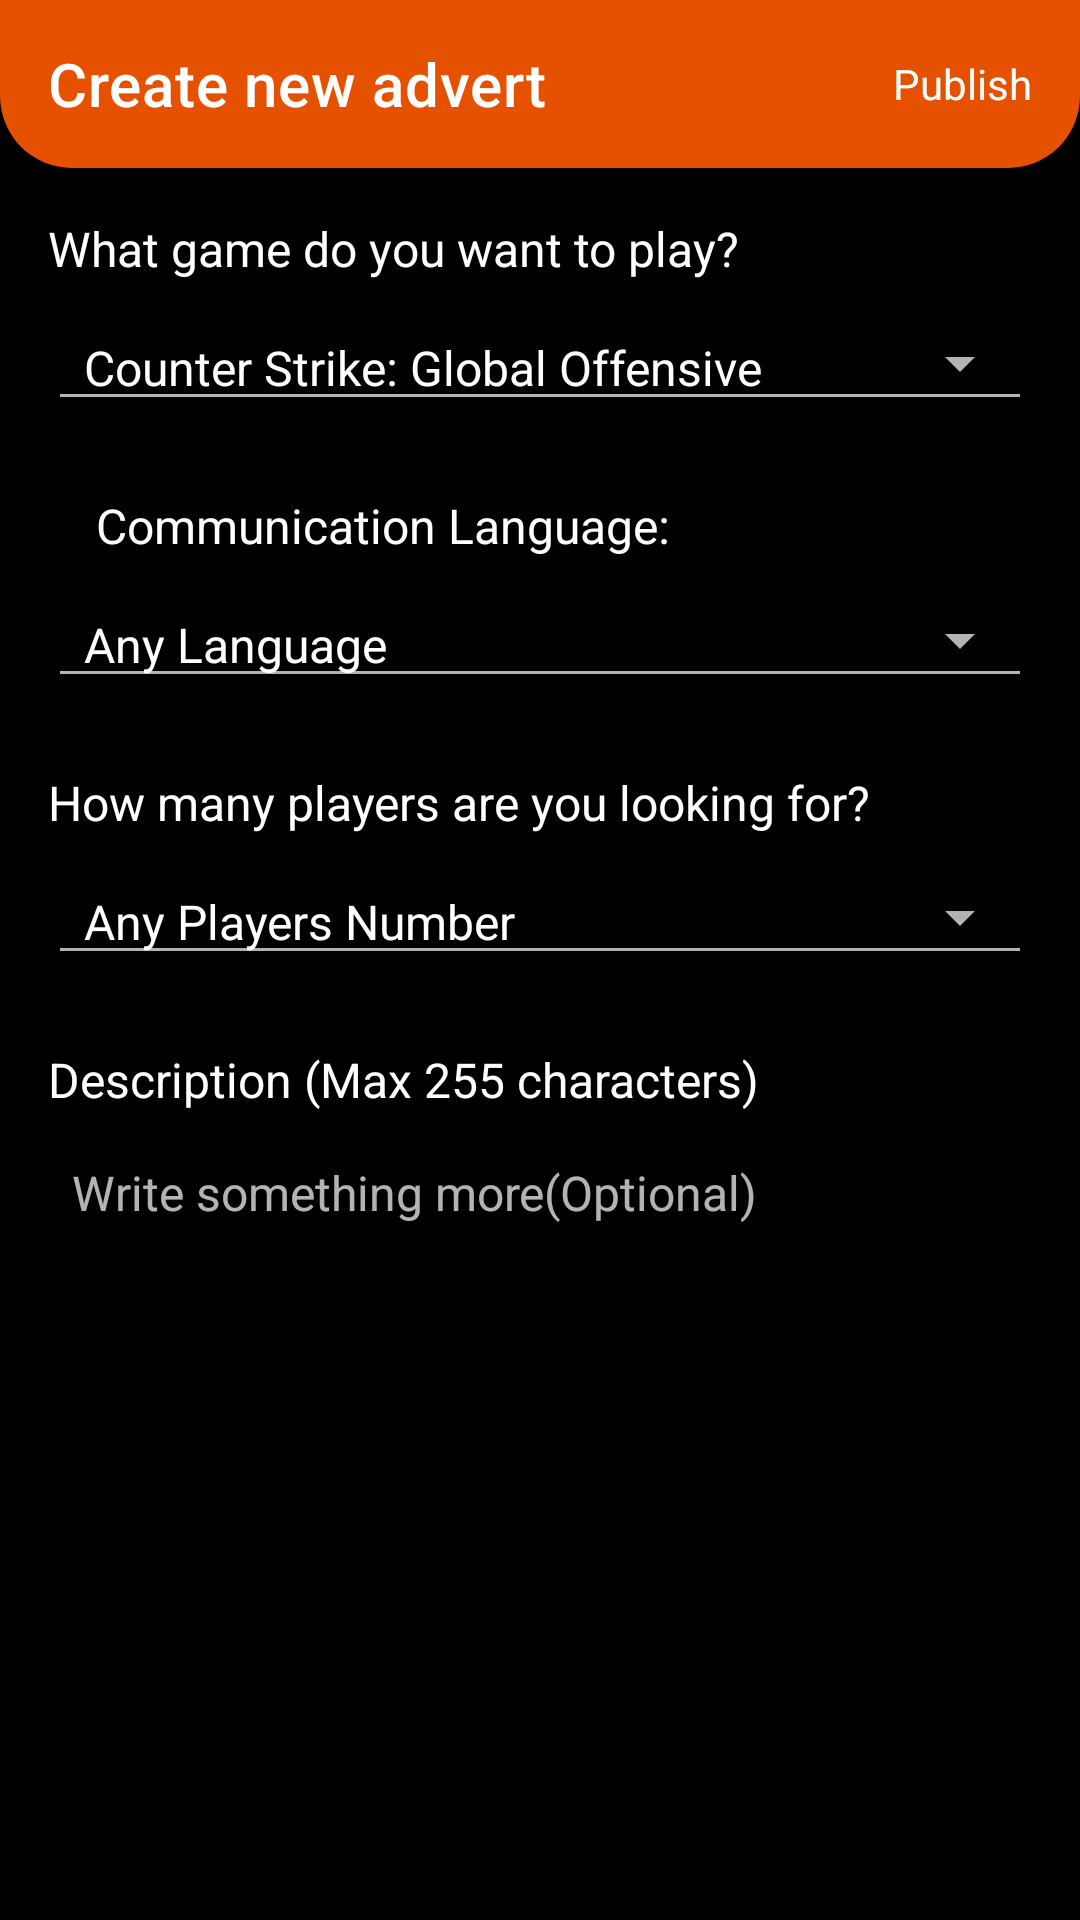

Write the Android layout XML for this screen, with the resource values it uses.
<!-- AndroidManifest.xml: application theme AppTheme -->
<!-- res/layout/dialog_new_advertisement.xml -->
<?xml version="1.0" encoding="utf-8"?>
<layout xmlns:tools="http://schemas.android.com/tools"
        xmlns:android="http://schemas.android.com/apk/res/android"
        xmlns:app="http://schemas.android.com/apk/res-auto">

    <data>

        <variable
                name="viewModel"
                type="com.example.socialapp.screens.adverts.AdvertsViewModel" />
    </data>

    <LinearLayout
            android:layout_width="match_parent"
            android:layout_height="match_parent"
            android:orientation="vertical">

        <com.google.android.material.appbar.AppBarLayout
                android:layout_width="match_parent"
                android:layout_height="wrap_content"
                android:elevation="0dp">

            <androidx.appcompat.widget.Toolbar
                    android:id="@+id/toolbar"
                    style="@style/ToolbarTheme"
                    android:background="@drawable/background_tab_layout"
                    app:contentInsetStartWithNavigation="0dp"
                    app:navigationIcon="@drawable/ic_close_black_24dp"
                    app:title="Create new advert"
                    app:titleTextColor="@color/solid_white">

                <TextView
                        android:id="@+id/btn_add_new_post"
                        android:layout_width="wrap_content"
                        android:layout_height="wrap_content"
                        android:layout_gravity="end"
                        android:padding="16dp"
                        android:text="@string/label_publish_button"
                        android:textColor="@color/solid_white" />
            </androidx.appcompat.widget.Toolbar>
        </com.google.android.material.appbar.AppBarLayout>

        <androidx.constraintlayout.widget.ConstraintLayout
                android:layout_width="match_parent"
                android:layout_height="match_parent"
                android:gravity="start"
                android:orientation="vertical">

            <TextView
                    android:id="@+id/game_label"
                    android:layout_width="wrap_content"
                    android:layout_height="wrap_content"
                    android:layout_marginStart="16dp"
                    android:layout_marginTop="16dp"
                    android:text="What game do you want to play?"
                    android:textColor="@android:color/white"
                    android:textSize="16sp"
                    app:layout_constraintStart_toStartOf="parent"
                    app:layout_constraintTop_toTopOf="parent" />

            <androidx.appcompat.widget.AppCompatSpinner
                    android:id="@+id/spinner_game"
                    style="@style/AppTheme.FilterSpinner"
                    android:layout_width="match_parent"
                    android:layout_height="wrap_content"
                    android:layout_marginStart="16dp"
                    android:layout_marginTop="8dp"
                    android:layout_marginEnd="16dp"
                    android:entries="@array/games"
                    android:paddingEnd="16dp"
                    app:layout_constraintStart_toStartOf="@+id/game_label"
                    app:layout_constraintTop_toBottomOf="@+id/game_label" />


            <TextView
                    android:id="@+id/language_label"
                    android:layout_width="wrap_content"
                    android:layout_height="wrap_content"
                    android:layout_marginTop="24dp"
                    android:text="Communication Language:"
                    android:textColor="@android:color/white"
                    android:textSize="16sp"
                    app:layout_constraintStart_toStartOf="@+id/spinner_game"
                    app:layout_constraintTop_toBottomOf="@+id/spinner_game" />

            <androidx.appcompat.widget.AppCompatSpinner
                    android:id="@+id/spinner_language"
                    style="@style/AppTheme.FilterSpinner"
                    android:layout_width="match_parent"
                    android:layout_height="wrap_content"
                    android:layout_marginStart="16dp"
                    android:layout_marginTop="8dp"
                    android:layout_marginEnd="16dp"
                    android:entries="@array/languages"
                    app:layout_constraintStart_toStartOf="parent"
                    app:layout_constraintTop_toBottomOf="@+id/language_label" />


            <TextView
                    android:id="@+id/how_many_players_label"
                    android:layout_width="wrap_content"
                    android:layout_height="wrap_content"
                    android:layout_marginTop="24dp"
                    android:text="How many players are you looking for?"
                    android:textColor="@android:color/white"
                    android:textSize="16sp"
                    app:layout_constraintStart_toStartOf="@+id/spinner_language"
                    app:layout_constraintTop_toBottomOf="@+id/spinner_language" />

            <androidx.appcompat.widget.AppCompatSpinner
                    android:id="@+id/spinner_players_number"
                    style="@style/AppTheme.FilterSpinner"
                    android:layout_width="match_parent"
                    android:layout_height="wrap_content"
                    android:layout_marginStart="16dp"
                    android:layout_marginTop="8dp"
                    android:layout_marginEnd="16dp"
                    android:entries="@array/playersNumber"
                    app:layout_constraintEnd_toEndOf="parent"
                    app:layout_constraintStart_toStartOf="parent"
                    app:layout_constraintTop_toBottomOf="@+id/how_many_players_label" />

            <TextView
                    android:id="@+id/description_label"
                    android:layout_width="wrap_content"
                    android:layout_height="wrap_content"
                    android:layout_marginTop="24dp"
                    android:textColor="@android:color/white"
                    android:textSize="16sp"
                    android:text="Description (Max 255 characters)"
                    app:layout_constraintStart_toStartOf="@+id/spinner_players_number"
                    app:layout_constraintTop_toBottomOf="@+id/spinner_players_number" />

            <EditText
                    android:id="@+id/et_description"
                    android:layout_width="0dp"
                    android:layout_height="170dp"
                    android:gravity="top|start"
                    android:background="@android:color/background_dark"
                    android:maxLength="255"
                    android:layout_marginStart="16dp"
                    android:layout_marginTop="8dp"
                    android:layout_marginEnd="16dp"
                    android:ems="10"
                    android:padding="8dp"
                    android:inputType="textPersonName"
                    android:hint="Write something more(Optional)"
                    android:textSize="16sp"
                    app:layout_constraintEnd_toEndOf="parent"
                    app:layout_constraintStart_toStartOf="parent"
                    app:layout_constraintTop_toBottomOf="@+id/description_label" />

        </androidx.constraintlayout.widget.ConstraintLayout>

    </LinearLayout>
</layout>
<!-- resources referenced by this layout -->
<resources>
  <string-array name="games">
          <item>Counter Strike: Global Offensive</item>
          <item>Counter Strike: 1.6</item>
          <item>Call Of Duty: Modern Warfare</item>
          <item>Mario Bros</item>
          <item>Pacman</item>
          <item>Grand Theft Auto: V</item>
          <item>Grand Theft Auto: Vice City</item>
          <item>Grand Theft Auto: San Andreas</item>
          <item>Need For Speed: Most Wanted</item>
      </string-array>
  <string-array name="languages">
          <item>Any Language</item>
          <item>English</item>
          <item>Russian</item>
          <item>Polish</item>
          <item>Spanish</item>
          <item>Italian</item>
          <item>Lithuanian</item>
          <item>Norwegian</item>
          <item>Danish</item>
          <item>French</item>
          <item>Mexican</item>
      </string-array>
  <string-array name="playersNumber">
          <item>@string/any_players_number</item>
          <item>1</item>
          <item>2</item>
          <item>3</item>
          <item>4</item>
          <item>5</item>
          <item>6</item>
          <item>7</item>
          <item>8</item>
          <item>9</item>
          <item>10</item>
  
      </string-array>
  <color name="solid_white">#FFFFFF</color>
  <!-- drawable background_tab_layout (drawable) -->
  <?xml version="1.0" encoding="utf-8"?>
  <layer-list xmlns:android="http://schemas.android.com/apk/res/android">
      <item>
          <shape android:shape="rectangle">
              <solid android:color="@android:color/background_dark" />
          </shape>
      </item>
  
      <item>
          <shape android:shape="rectangle">
              <solid android:color="@color/colorPrimaryDark" />
              <corners
                      android:bottomLeftRadius="24dp"
                      android:bottomRightRadius="24dp" />
          </shape>
      </item>
  
  </layer-list>
  <string name="label_publish_button">Publish</string>
  <style name="AppTheme.FilterSpinner" parent="Base.Widget.AppCompat.Spinner.Underlined">
  
      </style>
  <style name="ToolbarTheme" parent="@style/ThemeOverlay.AppCompat.ActionBar">
          <item name="android:layout_height">wrap_content</item>
          <item name="android:layout_width">match_parent</item>
          
          <item name="android:background">@drawable/background_tab_layout</item>
          
          <item name="colorControlNormal">#FFFFFF</item>
          
          <item name="android:actionMenuTextColor">@drawable/selector_publish_text_color</item>
          
          <item name="android:titleTextColor">@color/solid_white</item>
      </style>
  <style name="AppTheme" parent="Theme.MaterialComponents.NoActionBar">
          
          <item name="colorPrimary">@color/colorPrimary</item>
          <item name="colorPrimaryDark">@color/colorPrimaryDark</item>
          <item name="colorAccent">@color/colorAccent</item>
          <item name="android:windowBackground">@android:color/background_dark</item>
      </style>
  <string name="any_players_number">Any Players Number</string>
  <color name="colorPrimaryDark">#E65100</color>
  <!-- drawable selector_publish_text_color (drawable) -->
  <?xml version="1.0" encoding="utf-8"?>
  <selector xmlns:android="http://schemas.android.com/apk/res/android">
      <item android:color="#CCCCCC" android:state_enabled="false" />
      <item android:color="#FFFFFF" />
  </selector>
  <color name="colorPrimary">#FF6F00</color>
  <color name="colorAccent">#F57F17</color>
</resources>
